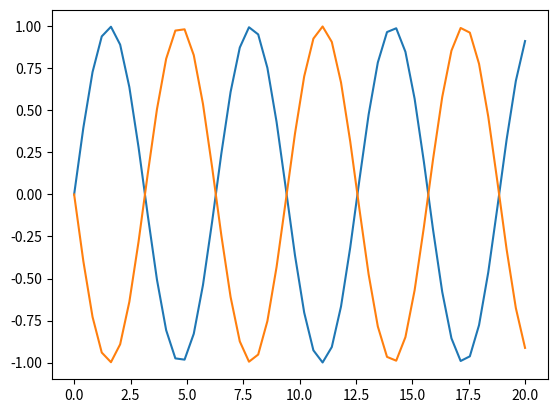
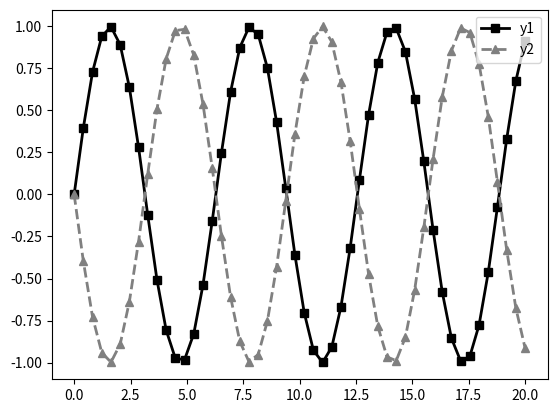
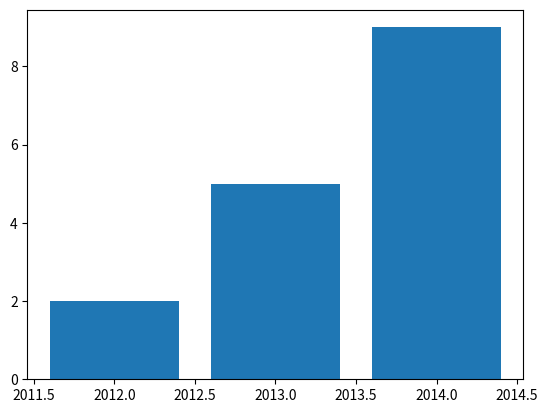
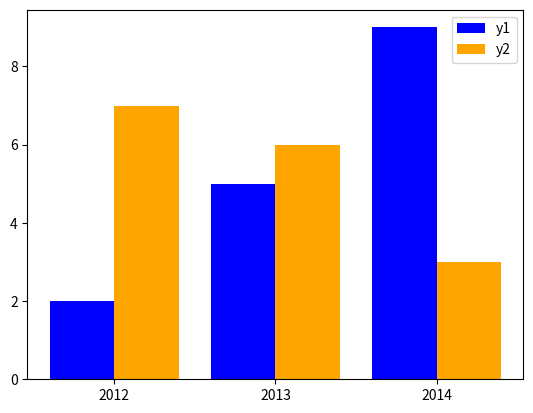
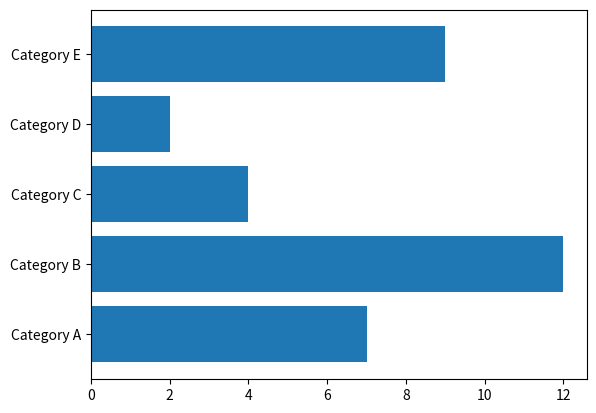
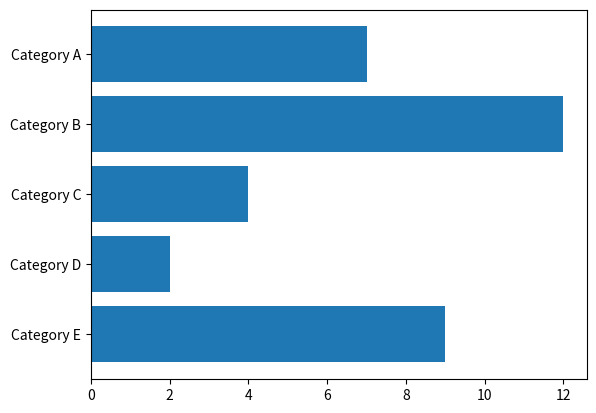
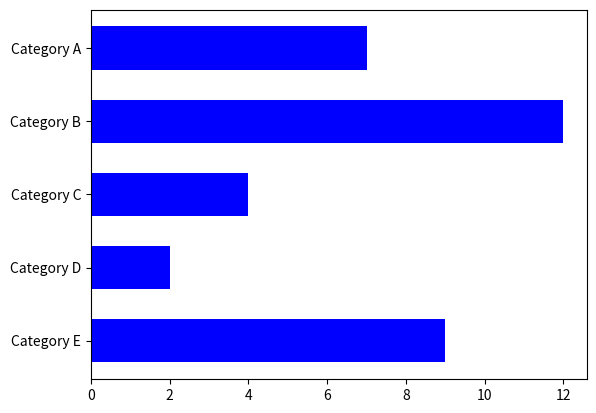
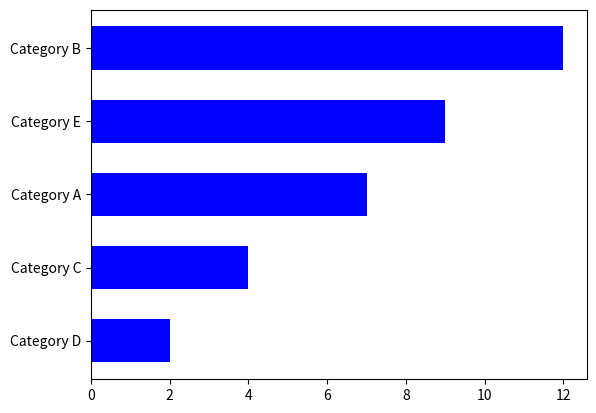
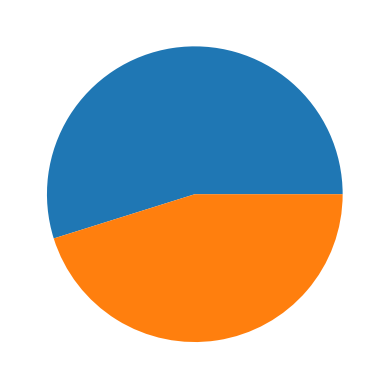
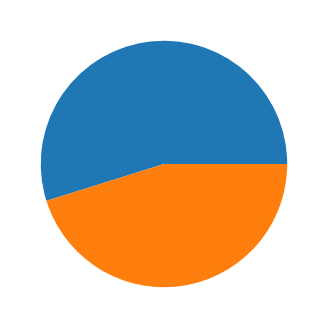
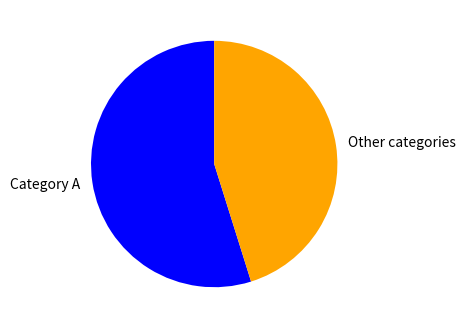
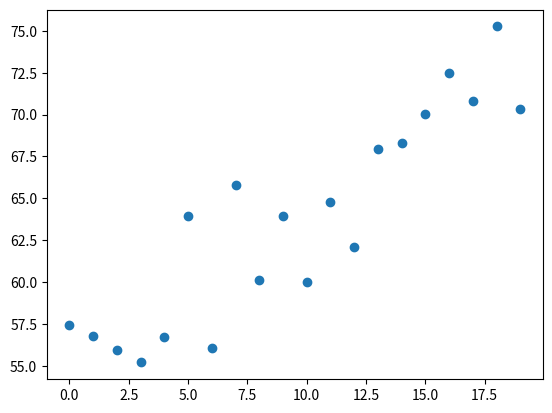
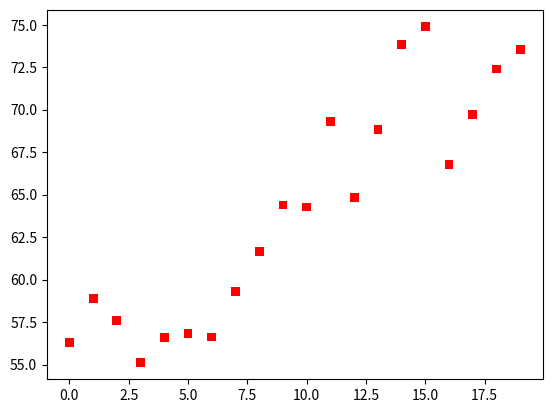
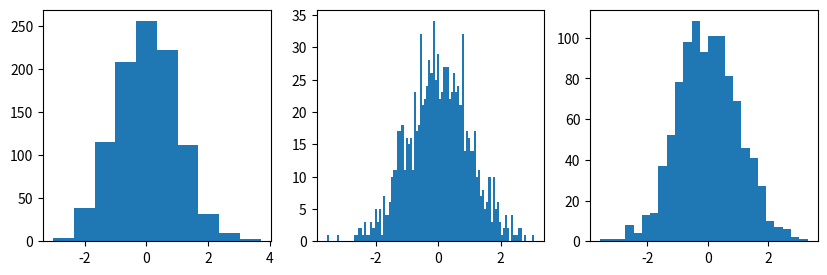
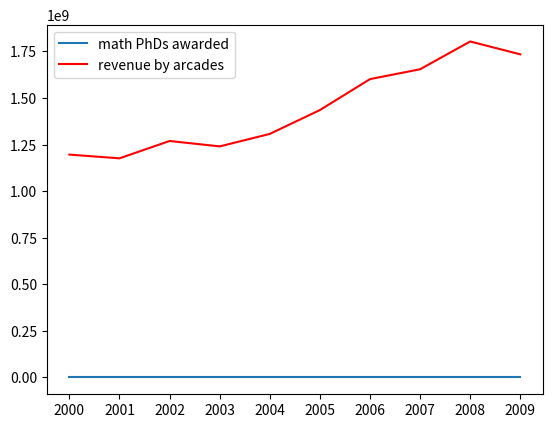
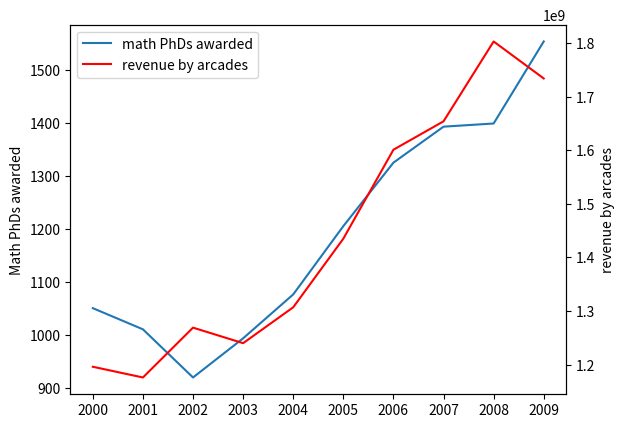

Reproduce these figures in Python, in order.
%matplotlib inline
import matplotlib.pyplot as plt
import numpy as np

x = np.linspace(0, 20)
y1 = np.sin(x)
y2 = np.sin(x - np.pi)

plt.figure()

plt.plot(x, y1)
plt.plot(x, y2)

x = np.linspace(0, 20)
y1 = np.sin(x)
y2 = np.sin(x - np.pi)

plt.figure()

plt.plot(x,
         y1,
         color='black',
         linestyle='-',
         linewidth=2,
         marker='s',
         markersize=6,
         label='y1')

plt.plot(x,
         y2,
         color='gray',
         linestyle='--',
         linewidth=2,
         marker='^',
         markersize=6,
         label='y2')

plt.legend()

years = np.arange(2012, 2015)
values = [2, 5, 9]

plt.figure()

plt.bar(years, values)

years = np.arange(2012, 2015)
category1_values = [2, 5, 9]
category2_values = [7, 6, 3]

plt.figure()

plt.bar(years - 0.2,
        category1_values,
        color='blue',
        edgecolor='none',
        width=0.4,
        align='center',
        label='y1')

plt.bar(years + 0.2,
        category2_values,
        color='orange',
        edgecolor='none',
        width=0.4,
        align='center',
        label='y2')

plt.xticks(years, [str(year) for year in years])

plt.legend()

categories = ['A', 'B', 'C', 'D', 'E']
values = [7, 12, 4, 2, 9]

plt.figure()

plt.barh(np.arange(len(categories)), values)

plt.yticks(np.arange(len(categories)),
           ['Category {}'.format(x) for x in categories])

categories = ['A', 'B', 'C', 'D', 'E']
values = [7, 12, 4, 2, 9]

plt.figure()

plt.barh(-np.arange(len(categories)), values)

plt.yticks(-np.arange(len(categories)),
           ['Category {}'.format(x) for x in categories])

categories = ['A', 'B', 'C', 'D', 'E']
values = [7, 12, 4, 2, 9]

plt.figure()

plt.barh(-np.arange(len(categories)),
         values,
         color='blue',
         edgecolor='none',
         height=0.6,
         align='center')

plt.yticks(-np.arange(len(categories)),
           ['Category {}'.format(x) for x in categories])

import pandas as pd

categories = ['A', 'B', 'C', 'D', 'E']
values = [7, 12, 4, 2, 9]

category_values = pd.DataFrame({'categories': categories,
                                'values': values})

# Note that pandas' sort function has been deprecated in version 
# 0.17 and will be removed in a future version.

# category_values.sort('values', ascending=False, inplace=True)
category_values.sort_values(by='values', ascending=False, inplace=True)

categories = category_values['categories'].values
values = category_values['values'].values

plt.figure()

plt.barh(-np.arange(len(categories)),
         values,
         color='blue',
         edgecolor='none',
         height=0.6,
         align='center')

plt.yticks(-np.arange(len(categories)),
           ['Category {}'.format(x) for x in categories])

counts = [17, 14]

plt.figure()

plt.pie(counts)

counts = [17, 14]

plt.figure(figsize=(4, 4))

plt.pie(counts)

counts = [17, 14]

plt.figure(figsize=(4, 4))

plt.pie(counts,
        colors=['blue', 'orange'],
        labels=['Category A', 'Other categories'],
        startangle=90)

x = range(20)
y = np.arange(50, 70) + (np.random.random(20) * 10.)

plt.figure()

plt.scatter(x, y)

x = np.arange(20)
y = np.arange(50, 70) + (np.random.random(20) * 10.)

plt.figure()

plt.scatter(x,
            y,
            c='red',
            s=40,
            marker='s',
            edgecolor='none')

fig, ax = plt.subplots(1, 3, figsize=(10, 3))
ax[0].hist(np.random.normal(size=1000))
ax[1].hist(np.random.normal(size=1000), bins=100)
ax[2].hist(np.random.normal(size=1000), bins="auto")

df = pd.DataFrame({'Math PhDs awareded (US)': {'2000': 1050,
  '2001': 1010,
  '2002': 919,
  '2003': 993,
  '2004': 1076,
  '2005': 1205,
  '2006': 1325,
  '2007': 1393,
  '2008': 1399,
  '2009': 1554},
 'Total revenue by arcades (US)': {'2000': 1196000000,
  '2001': 1176000000,
  '2002': 1269000000,
  '2003': 1240000000,
  '2004': 1307000000,
  '2005': 1435000000,
  '2006': 1601000000,
  '2007': 1654000000,
  '2008': 1803000000,
  '2009': 1734000000}})

# could also do df.plot()
phds = df['Math PhDs awareded (US)']
revenue = df['Total revenue by arcades (US)']
years = df.index

plt.figure()
ax1 = plt.gca()
line1, = ax1.plot(years, phds)
line2, = ax1.plot(years, revenue, c='r')
plt.legend((line1, line2), ("math PhDs awarded", "revenue by arcades"))

plt.figure()
ax1 = plt.gca()
line1, = ax1.plot(years, phds)
ax2 = ax1.twinx()
line2, = ax2.plot(years, revenue, c='r')
plt.legend((line1, line2), ("math PhDs awarded", "revenue by arcades"))
ax1.set_ylabel("Math PhDs awarded")
ax2.set_ylabel("revenue by arcades")

x = np.random.uniform(size=50)
y = x + np.random.normal(0, .1, size=50)

fig, ax = plt.subplots(2, 2, figsize=(5, 5),
                       subplot_kw={'xticks': (), 'yticks': ()})
ax[0, 0].scatter(x, y)
ax[0, 0].set_title("scatter")
ax[0, 1].plot(x, y, 'o')
ax[0, 1].set_title("plot")
ax[1, 0].scatter(x, y, c=x-y, cmap='bwr', edgecolor='k')
ax[1, 1].scatter(x, y, c=x-y, s=np.abs(np.random.normal(scale=20, size=50)), cmap='bwr', edgecolor='k')
plt.tight_layout()

